Run: headless pygame with SDL's dummy video driver; simulated clock (each Clock.tick advances the game by its frame time, no real sleeping); random seed 0; keys injected as events and as key.get_pressed() state; no mouse input.
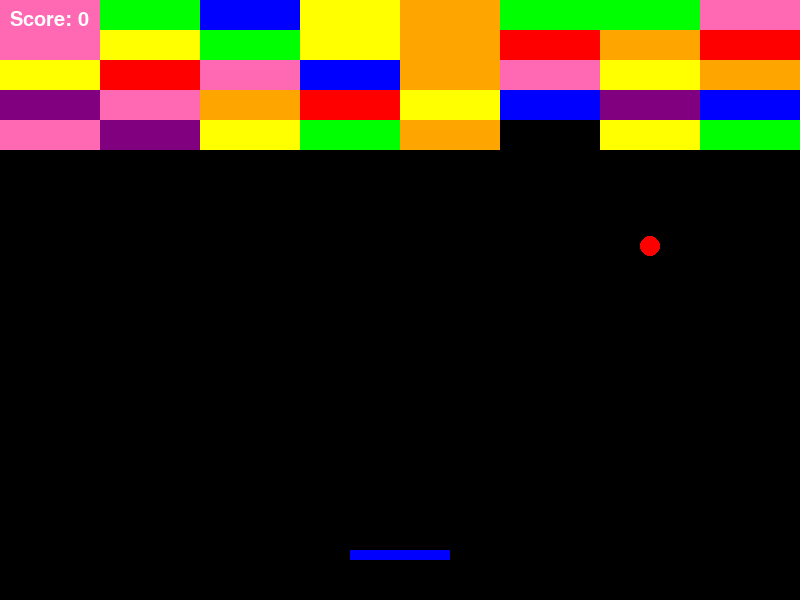
Frame 1 of 1 · flips 1–60 · no input

The pygame program that drew these frames:

import pygame
import random

# Define colors
BLACK = (0, 0, 0)  # RGB value for black
BLUE = (0, 0, 255)  # RGB value for blue
RED = (255, 0, 0)  # RGB value for red
YELLOW = (255, 255, 0)  # RGB value for yellow
WHITE = (255, 255, 255)  # RGB value for white
GREEN = (0, 255, 0)  # RGB value for green
ORANGE = (255, 165, 0)  # RGB value for orange
PURPLE = (128, 0, 128)  # RGB value for purple
PINK = (255, 105, 180)  # RGB value for pink

# Define constants
WIDTH = 800  # Width of the game window
HEIGHT = 600  # Height of the game window
PADDLE_WIDTH = 100  # Width of the paddle
PADDLE_HEIGHT = 10  # Height of the paddle
BALL_RADIUS = 10  # Radius of the ball
BRICK_WIDTH = 100  # Width of each brick
BRICK_HEIGHT = 30  # Height of each brick
BRICK_ROWS = 5  # Number of rows of bricks
BRICK_COLS = 8  # Number of columns of bricks

pygame.init()  # Initialize pygame
window = pygame.display.set_mode((WIDTH, HEIGHT))  # Create the game window
pygame.display.set_caption("Breakout Game")  # Set the title of the game window
clock = pygame.time.Clock()  # Create a clock object to control the frame rate
font = pygame.font.Font(None, 30)  # Create a font object for rendering text

# Define class to represent the paddle inheriting from the built in Sprite class
class Paddle(pygame.sprite.Sprite):
    def __init__(self):
        super().__init__()
        self.image = pygame.Surface((PADDLE_WIDTH, PADDLE_HEIGHT))  # Create a surface for the paddle
        self.image.fill(BLUE)  # Fill the paddle surface with the blue color
        self.rect = self.image.get_rect()  # Get the rectangle that encloses the paddle surface
        self.rect.x = (WIDTH - PADDLE_WIDTH) // 2  # Set the initial x-coordinate of the paddle
        self.rect.y = HEIGHT - 50  # Set the initial y-coordinate of the paddle

# Define class to represent the ball inheriting from the built in Sprite class
class Ball(pygame.sprite.Sprite):
    def __init__(self):
        super().__init__()
        self.image = pygame.Surface((BALL_RADIUS * 2, BALL_RADIUS * 2), pygame.SRCALPHA)  # Create a surface for the ball
        pygame.draw.circle(self.image, RED, (BALL_RADIUS, BALL_RADIUS), BALL_RADIUS)  # Draw a red circle on the ball surface
        self.rect = self.image.get_rect()  # Get the rectangle that encloses the ball surface
        self.rect.x = WIDTH // 2  # Set the initial x-coordinate of the ball
        self.rect.y = HEIGHT // 2  # Set the initial y-coordinate of the ball
        self.speed_x = random.choice([-2, 2])  # Set the initial x-axis speed of the ball randomly as -2 or 2
        self.speed_y = -2  # Set the initial y-axis speed of the ball as -2

    def update(self):
        self.rect.x += self.speed_x  # Update the x-coordinate of the ball based on its x-axis speed
        self.rect.y += self.speed_y  # Update the y-coordinate of the ball based on its y-axis speed

        # Collision detection with walls
        if self.rect.x < 0 or self.rect.x > WIDTH - BALL_RADIUS * 2:  # If the ball hits the left or right wall
            self.speed_x *= -1  # Reverse the x-axis speed of the ball
        if self.rect.y < 0:  # If the ball hits the top wall
            self.speed_y *= -1  # Reverse the y-axis speed of the ball

        # Collision detection with paddle
        if self.rect.colliderect(paddle.rect):  # If the ball collides with the paddle
            self.speed_y *= -1  # Reverse the y-axis speed of the ball

        # Collision detection with bricks
        collided_bricks = pygame.sprite.spritecollide(self, bricks, True)  # Check for collision between the ball and the bricks
        if collided_bricks:  # If the ball collides with any brick
            self.speed_y *= -1  # Reverse the y-axis speed of the ball

        # Check game over conditions
        if self.rect.y > HEIGHT:  # If the ball goes below the screen
            return True  # Signal that the game is over

# Define class to represent a single brick inheriting from the built in Sprite class
class Brick(pygame.sprite.Sprite):
    def __init__(self, x, y, color):
        super().__init__()
        self.image = pygame.Surface((BRICK_WIDTH, BRICK_HEIGHT))  # Create a surface for the brick
        self.image.fill(color)  # Fill the brick surface with the specified color
        self.rect = self.image.get_rect()  # Get the rectangle that encloses the brick surface
        self.rect.x = x  # Set the x-coordinate of the brick
        self.rect.y = y  # Set the y-coordinate of the brick




# MAIN PROGRAM        

paddle = Paddle()  # Create the paddle object
ball = Ball()  # Create the ball object
bricks = pygame.sprite.Group()  # Create a group to hold the bricks

for row in range(BRICK_ROWS):  # Iterate over the rows of bricks
    for col in range(BRICK_COLS):  # Iterate over the columns of bricks
        brick_x = col * BRICK_WIDTH  # Calculate the x-coordinate of the brick
        brick_y = row * BRICK_HEIGHT  # Calculate the y-coordinate of the brick
        brick_color = random.choice([BLUE, RED, YELLOW, GREEN, ORANGE, PURPLE, PINK])  # Choose a random color for the brick
        brick = Brick(brick_x, brick_y, brick_color)  # Create a brick object
        bricks.add(brick)  # Add the brick to the group of bricks

all_sprites = pygame.sprite.Group()  # Create a group to hold all sprites
all_sprites.add(paddle, ball, bricks)  # Add the paddle, ball, and bricks to the group of sprites

score = 0  # Initialize the score
game_over = False  # Variable to control the game loop

pygame.key.set_repeat(50, 10)  # Sets a delay of 50 milliseconds and an interval of 10 milliseconds for key repetition

# Game loop
while not game_over:
    # Event loop
    for event in pygame.event.get():  # Check for events
        if event.type == pygame.QUIT:  # If the user closes the window
            game_over = True  # End the game loop
        elif event.type == pygame.KEYDOWN:  # If a key is pressed
            if event.key == pygame.K_LEFT:  # If the left arrow key is pressed
                paddle.rect.x -= 10  # Move the paddle to the left
            elif event.key == pygame.K_RIGHT:  # If the right arrow key is pressed
                paddle.rect.x += 10  # Move the paddle to the right

    all_sprites.update()  # Update all sprites

    if ball.update():  # Update the ball and check if the game is over
        game_over = True  # End the game loop

    window.fill(BLACK)  # Fill the window with the black color (clear screen)
    all_sprites.draw(window)  # Draw all sprites on the window
    score_text = font.render("Score: " + str(score), True, WHITE)  # Render the score text
    window.blit(score_text, (10, 10))  # Display the score text on the window
    pygame.display.update()  # Update the contents of the window
    clock.tick(60)  # Limit the frame rate to 60 FPS
    

# Game over
game_over_text = font.render("Game Over", True, WHITE)  # Render the game over text
window.blit(game_over_text, (WIDTH // 2 - 50, HEIGHT // 2))  # Display the game over text on the window
pygame.display.update()  # Update the contents of the window
